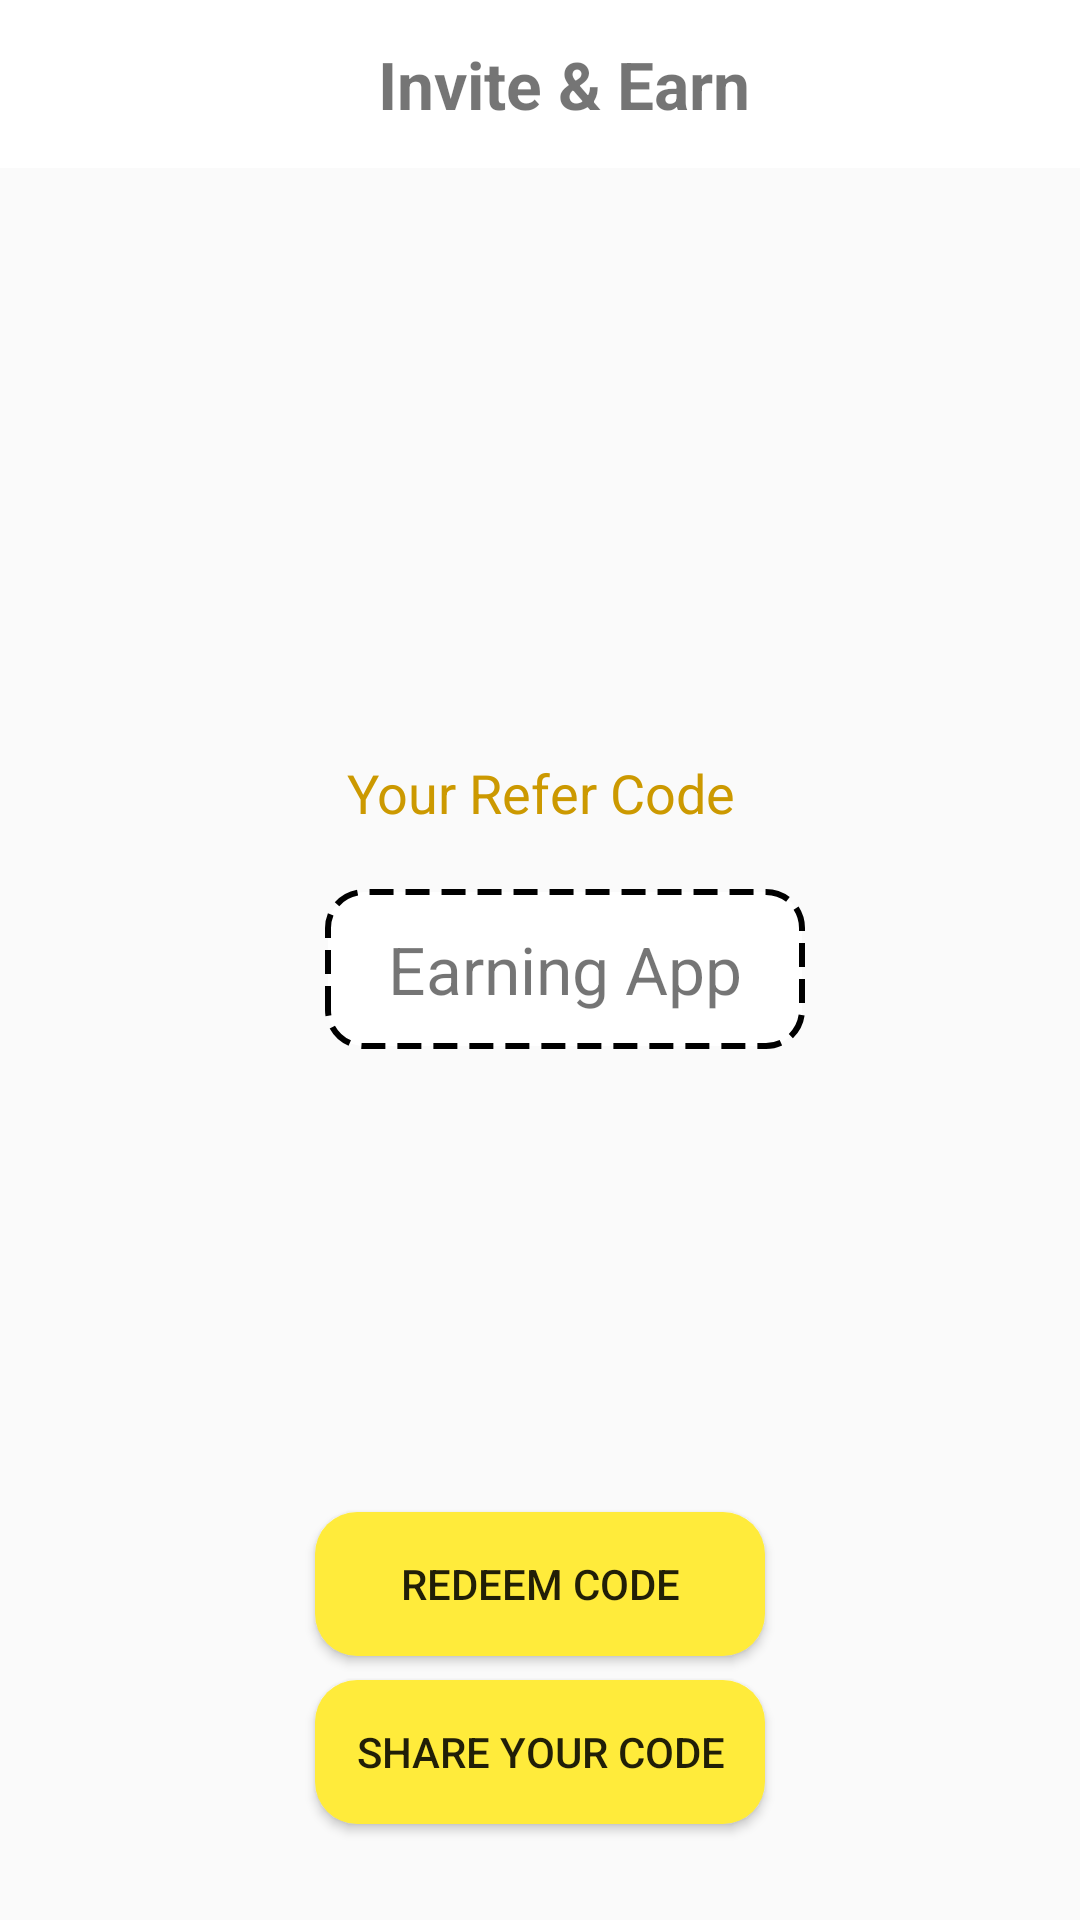

Write the Android layout XML for this screen, with the resource values it uses.
<!-- AndroidManifest.xml: application theme AppTheme -->
<!-- res/layout/activity_invite.xml -->
<?xml version="1.0" encoding="utf-8"?>
<androidx.constraintlayout.widget.ConstraintLayout xmlns:android="http://schemas.android.com/apk/res/android"
    xmlns:app="http://schemas.android.com/apk/res-auto"
    xmlns:tools="http://schemas.android.com/tools"
    android:layout_width="match_parent"
    android:layout_height="match_parent"
    tools:context=".activity.InviteActivity">

    <androidx.appcompat.widget.Toolbar
        android:id="@+id/toolbar"
        android:layout_width="match_parent"
        android:layout_height="?attr/actionBarSize"
        android:background="@android:color/white"
        app:layout_constraintEnd_toEndOf="parent"
        app:layout_constraintStart_toStartOf="parent"
        app:layout_constraintTop_toTopOf="parent">

        <RelativeLayout
            android:layout_width="match_parent"
            android:layout_height="match_parent">

            <TextView
                android:layout_width="wrap_content"
                android:layout_height="wrap_content"
                android:layout_centerInParent="true"
                android:text="Invite &amp; Earn"
                android:textSize="22sp"
                android:textStyle="bold" />
        </RelativeLayout>
    </androidx.appcompat.widget.Toolbar>

    <ImageView
        android:id="@+id/imageView"
        android:layout_width="120dp"
        android:layout_height="120dp"
        android:layout_marginTop="32dp"
        android:contentDescription="@null"
        android:src="@drawable/gift"
        app:layout_constraintEnd_toEndOf="parent"
        app:layout_constraintStart_toStartOf="parent"
        app:layout_constraintTop_toBottomOf="@+id/toolbar" />

    <TextView
        android:id="@+id/referCodeTv"
        android:layout_width="wrap_content"
        android:layout_height="wrap_content"
        android:layout_marginTop="8dp"
        android:background="@drawable/refer_bg"
        android:gravity="center_horizontal"
        android:minWidth="160dp"
        android:padding="12dp"
        android:text="Earning App"
        android:textSize="22sp"
        app:layout_constraintEnd_toEndOf="parent"
        app:layout_constraintHorizontal_bias="0.541"
        app:layout_constraintStart_toStartOf="parent"
        app:layout_constraintTop_toBottomOf="@+id/textView2" />

    <TextView
        android:id="@+id/textView2"
        android:layout_width="wrap_content"
        android:layout_height="wrap_content"
        android:layout_marginTop="32dp"
        android:gravity="center_horizontal"
        android:minWidth="160dp"
        android:padding="12dp"
        android:text="Your Refer Code"
        android:textColor="#CC9900"
        android:textSize="18sp"
        app:layout_constraintEnd_toEndOf="parent"
        app:layout_constraintStart_toStartOf="parent"
        app:layout_constraintTop_toBottomOf="@+id/imageView" />


    <Button
        android:id="@+id/redeemBtn"
        android:layout_width="wrap_content"
        android:layout_height="wrap_content"
        android:layout_marginBottom="8dp"
        android:background="@drawable/btn"
        android:backgroundTint="#FFEb3B"
        android:minWidth="150dp"
        android:text="Redeem Code"
        app:layout_constraintBottom_toTopOf="@+id/shareBtn"
        app:layout_constraintEnd_toEndOf="@+id/shareBtn"
        app:layout_constraintStart_toStartOf="@+id/shareBtn" />

    <Button
        android:id="@+id/shareBtn"
        android:layout_width="wrap_content"
        android:layout_height="wrap_content"
        android:layout_marginBottom="32dp"
        android:background="@drawable/btn"
        android:backgroundTint="#FFEb3B"
        android:minWidth="150dp"
        android:text="Share Your Code"
        app:layout_constraintBottom_toBottomOf="parent"
        app:layout_constraintEnd_toEndOf="parent"
        app:layout_constraintStart_toStartOf="parent" />


</androidx.constraintlayout.widget.ConstraintLayout>
<!-- resources referenced by this layout -->
<resources>
  <!-- drawable btn (drawable) -->
  <?xml version="1.0" encoding="utf-8"?>
  <shape xmlns:android="http://schemas.android.com/apk/res/android"
      android:shape="rectangle">
  
      <corners android:radius="14dp" />
      <gradient
          android:angle="45"
          android:endColor="#673A87"
          android:startColor="#2196F3" />
  </shape>
  <!-- drawable refer_bg (drawable) -->
  <?xml version="1.0" encoding="utf-8"?>
  <shape xmlns:android="http://schemas.android.com/apk/res/android"
      android:shape="rectangle">
  
      <solid android:color="@android:color/white" />
      <corners android:radius="12dp" />
      <stroke
          android:width="2dp"
          android:color="#000000"
          android:dashWidth="8dp"
          android:dashGap="4dp" />
  </shape>
  <style name="AppTheme" parent="Theme.AppCompat.Light.NoActionBar">
          
          <item name="colorPrimary">@color/colorPrimary</item>
          <item name="colorPrimaryDark">@color/colorPrimaryDark</item>
          <item name="colorAccent">@color/colorAccent</item>
      </style>
  <!-- not gathered from this repository: default colours our renderer supplied (Android Studio template values) -->
  <color name="colorPrimary">#FF6200EE</color>
  <color name="colorPrimaryDark">#FF3700B3</color>
  <color name="colorAccent">#FF03DAC5</color>
</resources>
